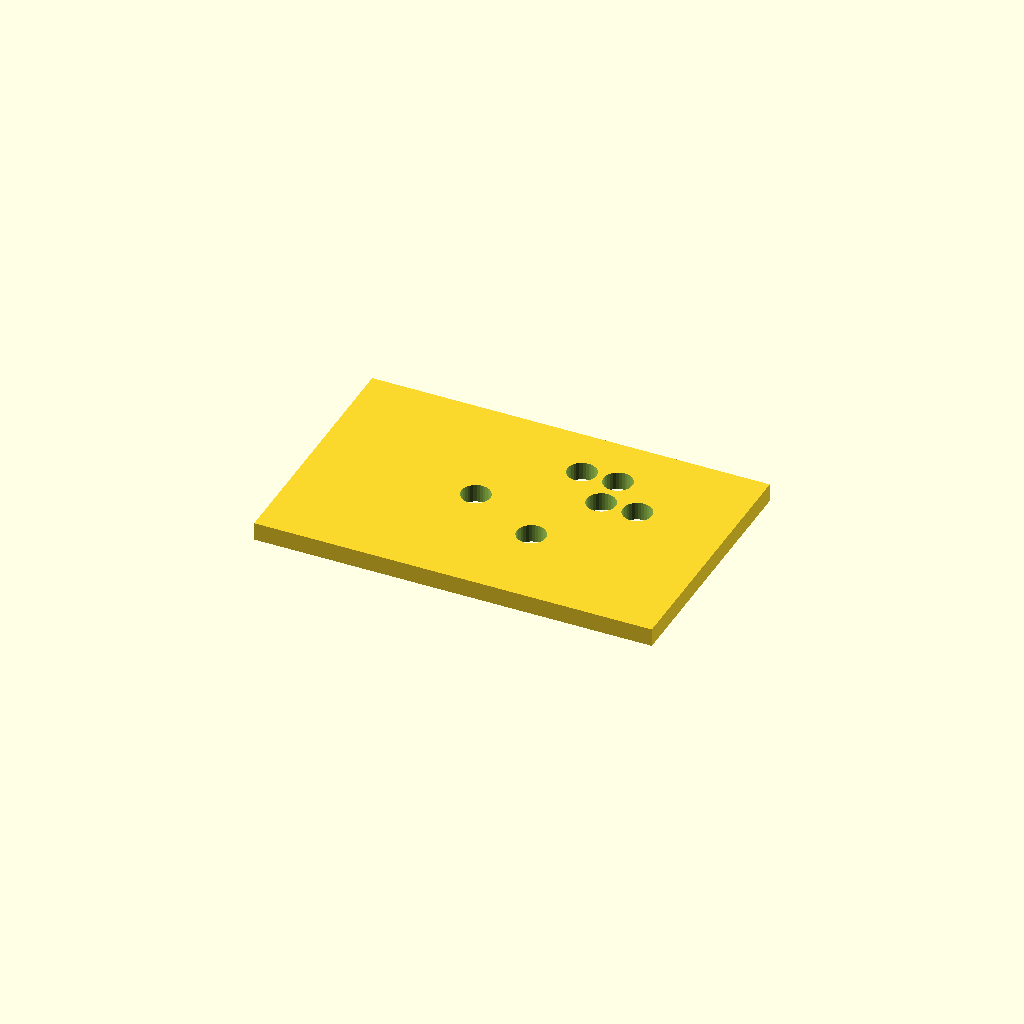
Cell 1: rendered with the file's own defaults.
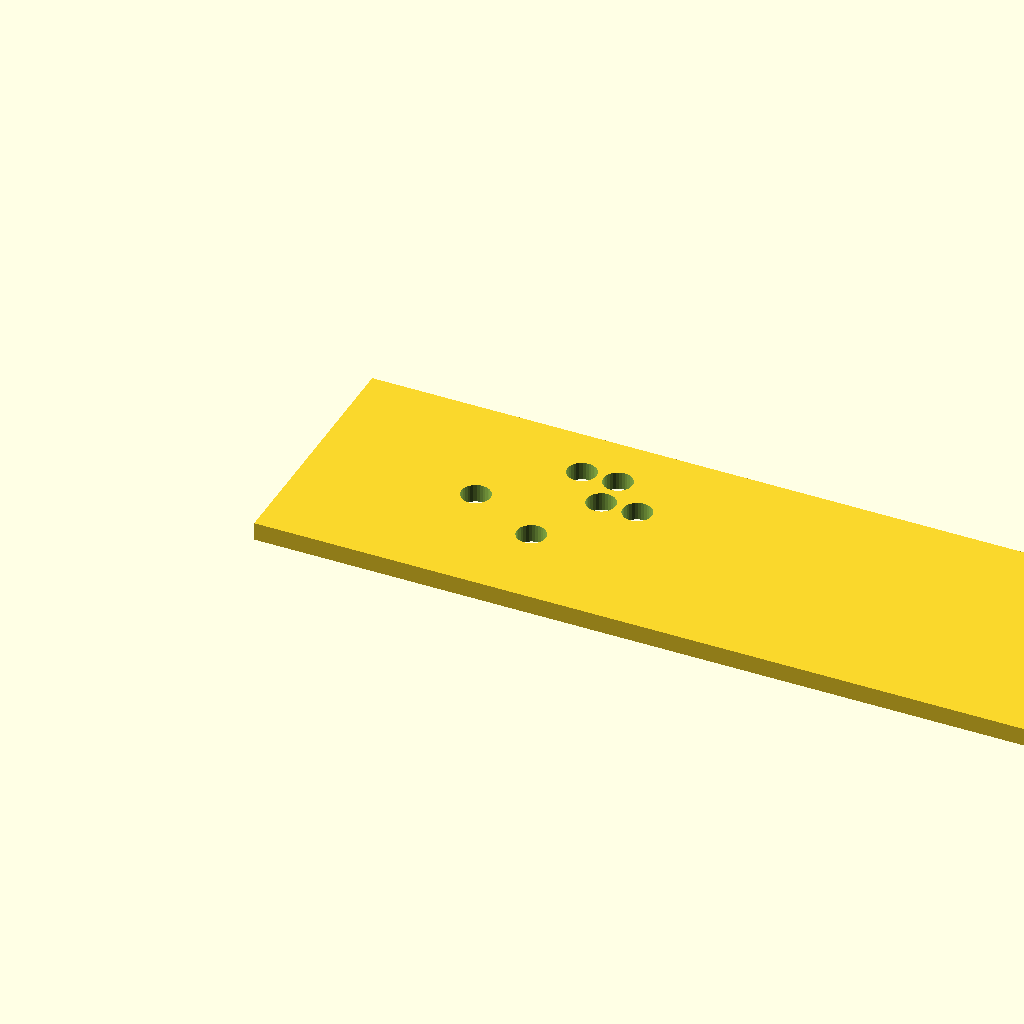
Cell 2: the same model with plate_l = 220.
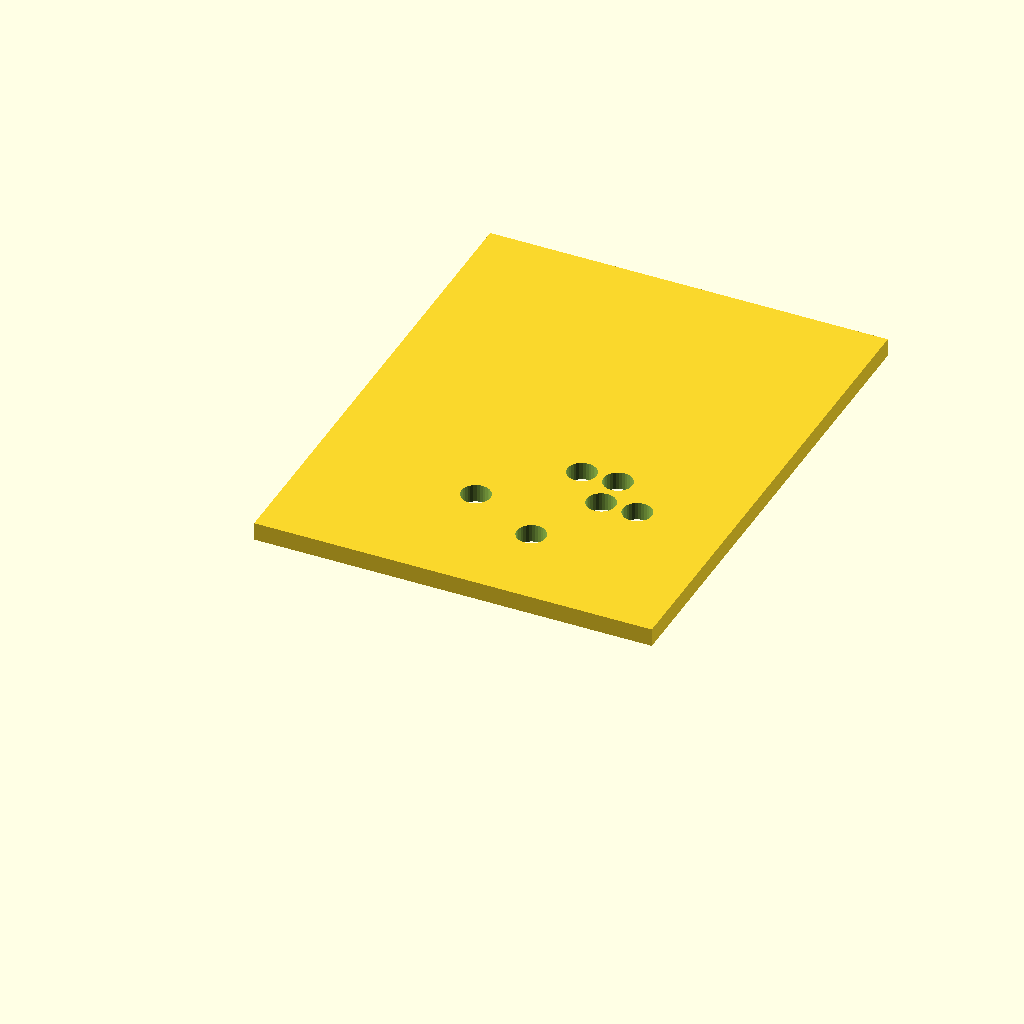
Cell 3: plate_w = 140 (everything else at default).
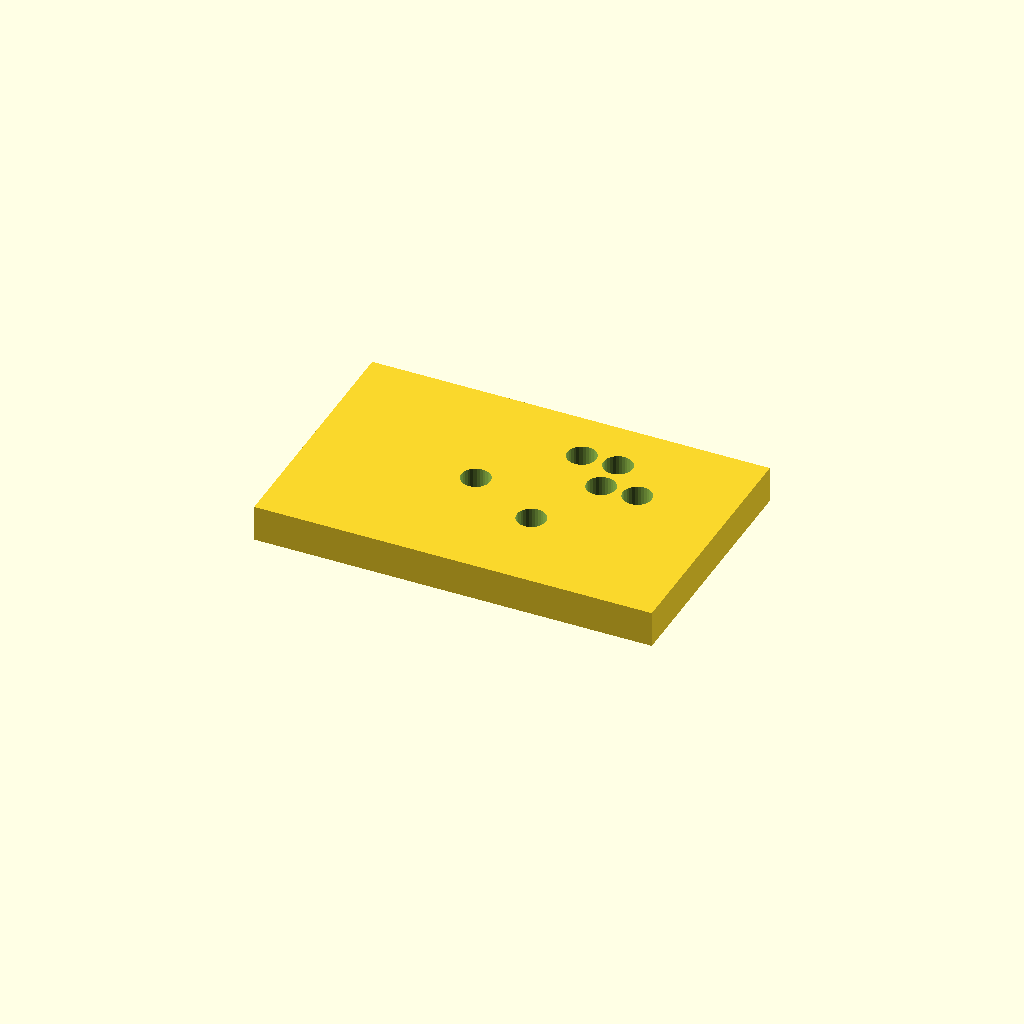
Cell 4 — plate_t set to 10, the other parameters unchanged.
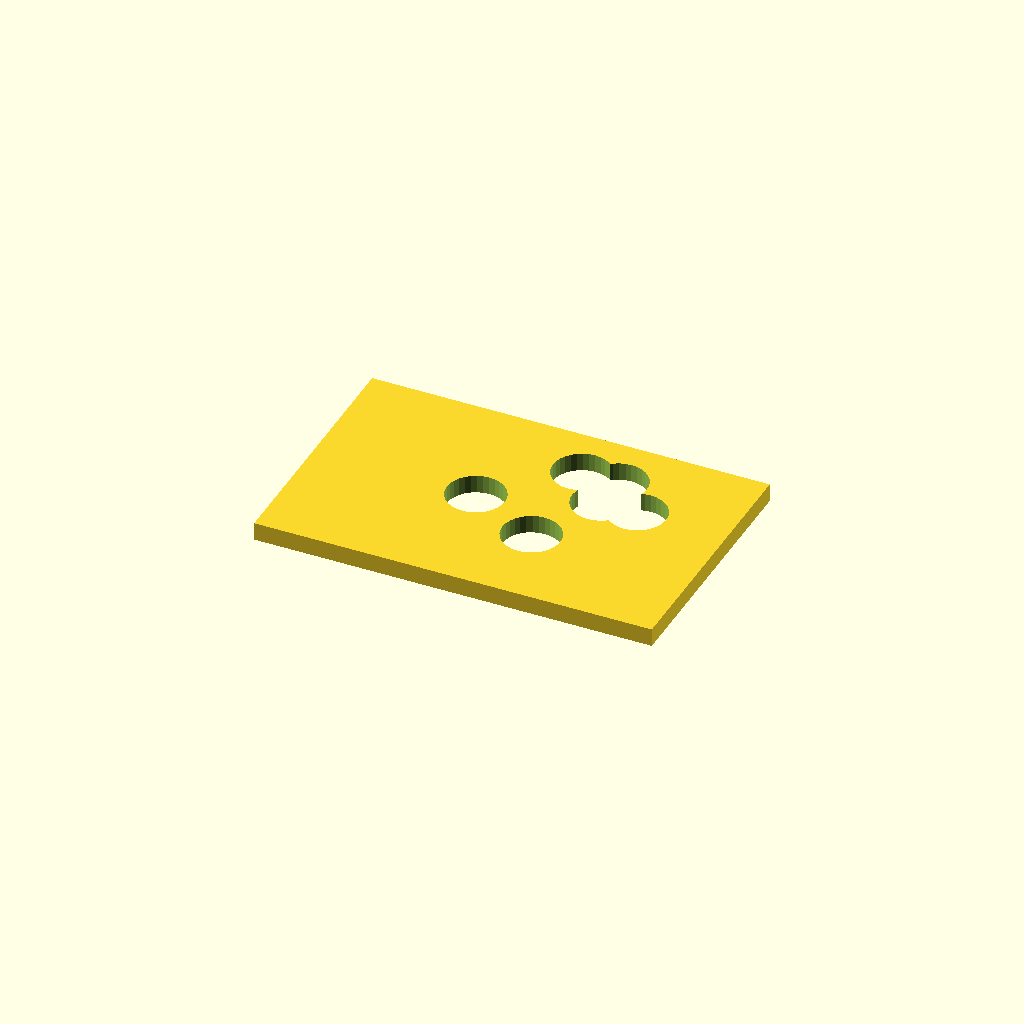
Cell 5: hole_d = 16 (everything else at default).
All cells are drawn from one camera (rotation 55°, 0°, 25°, orthographic, colour scheme Cornfield), so only the parameter changes between them.
OpenSCAD source file optional_data/data/scale1/hardlayouts/part_0147.scad:
$fn = 32;

// ----------------------------------------------------------------------
// Hole field: plate with holes at given coordinates
// ----------------------------------------------------------------------

// --- parameters (mm) ---
plate_l = 110;            // plate length, X
plate_w = 70;             // plate width, Y
plate_t = 5;              // plate thickness, Z
hole_d = 8;               // hole diameter

difference() {
  cube([plate_l, plate_w, plate_t]);
  translate([45, 35, -1]) cylinder(h = plate_t + 2, d = hole_d);
  translate([65, 25, -1]) cylinder(h = plate_t + 2, d = hole_d);
  translate([65, 55, -1]) cylinder(h = plate_t + 2, d = hole_d);
  translate([75, 45, -1]) cylinder(h = plate_t + 2, d = hole_d);
  translate([75, 55, -1]) cylinder(h = plate_t + 2, d = hole_d);
  translate([85, 45, -1]) cylinder(h = plate_t + 2, d = hole_d);
}
Customizer parameters (derived from the source; name, type, default, range or options):
plate_l: number, default 110
plate_w: number, default 70
plate_t: number, default 5
hole_d: number, default 8
